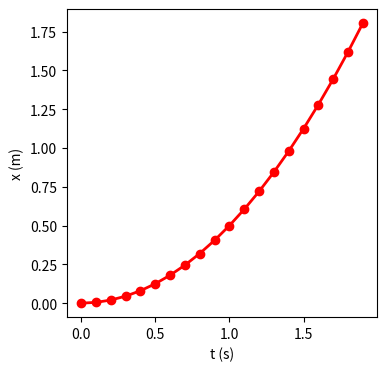

The matplotlib source for this figure:
# Plot motion with constant acceleration

import matplotlib.pyplot as plt

a = 1.0     # acceleration
v0 = 0.0    # initial velocity

t, h, n = 0.0, 0.1, 20  # initial time, step size,
                        # number of steps
ta, xa = [], []         # time and position lists

for i in range(n):
    x = v0*t + a*t*t/2.0
    ta.append(t)
    xa.append(x)
    t = t + h

# plot results
plt.figure(figsize = (4, 4))
plt.plot(ta, xa, '-o', color = "red", linewidth = 2)
plt.xlabel("t (s)")
plt.ylabel("x (m)")

plt.savefig("motion.png")
plt.show()
